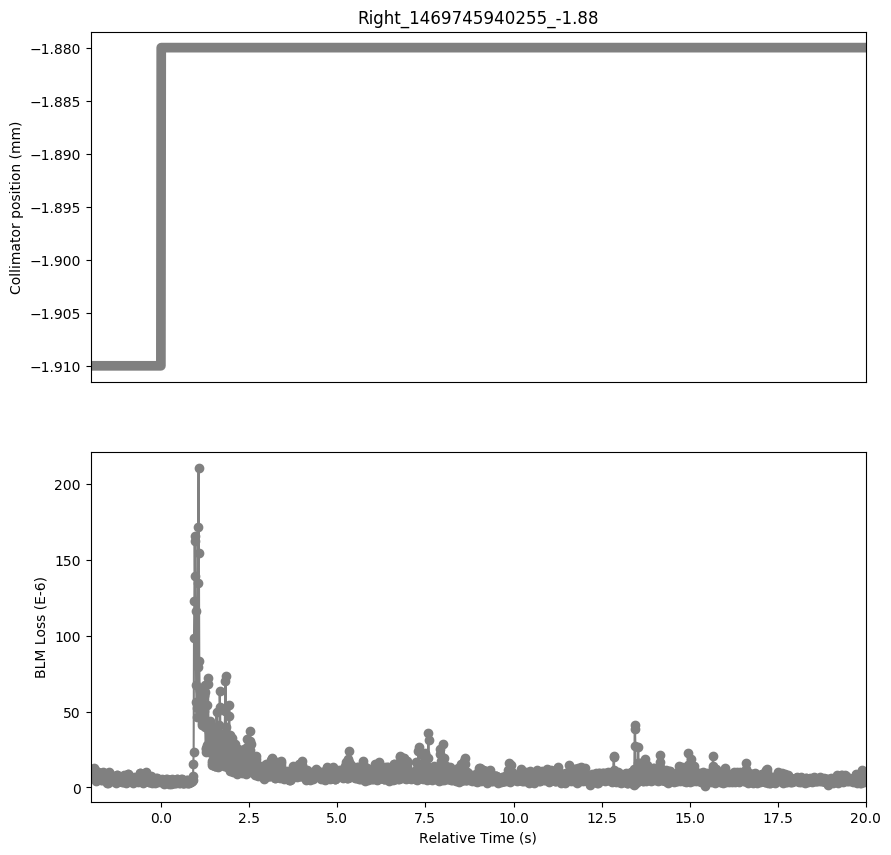

Values plotted in this chart, from the file beside it:
Timestamp, position, BLMTI.06L7.B1E10_TCP.C6L7.B1
1469745938260, -1.91, 6.877999999999999e-06
1469745938270, -1.91, 6.154e-06
1469745938280, -1.91, 1.1584000000000001e-05
1469745938290, -1.91, 1.0136000000000001e-05
1469745938300, -1.91, 1.1222e-05
1469745938310, -1.91, 8.687999999999999e-06
1469745938320, -1.91, 6.877999999999999e-06
1469745938330, -1.91, 6.516e-06
1469745938340, -1.91, 7.602e-06
1469745938350, -1.91, 9.774e-06
1469745938360, -1.91, 1.3032e-05
1469745938370, -1.91, 1.1222e-05
1469745938380, -1.91, 1.0136000000000001e-05
1469745938390, -1.91, 6.877999999999999e-06
1469745938400, -1.91, 6.154e-06
1469745938410, -1.91, 4.343999999999999e-06
1469745938420, -1.91, 5.792000000000001e-06
1469745938430, -1.91, 5.0680000000000004e-06
1469745938440, -1.91, 6.877999999999999e-06
1469745938450, -1.91, 6.877999999999999e-06
1469745938460, -1.91, 1.0136000000000001e-05
1469745938470, -1.91, 8.326e-06
1469745938480, -1.91, 7.964e-06
1469745938490, -1.91, 7.24e-06
1469745938500, -1.91, 9.05e-06
1469745938510, -1.91, 7.964e-06
1469745938520, -1.91, 9.412e-06
1469745938530, -1.91, 6.877999999999999e-06
1469745938540, -1.91, 6.154e-06
1469745938550, -1.91, 6.154e-06
1469745938560, -1.91, 5.0680000000000004e-06
1469745938570, -1.91, 5.43e-06
1469745938580, -1.91, 6.516e-06
1469745938590, -1.91, 5.0680000000000004e-06
1469745938600, -1.91, 6.877999999999999e-06
1469745938610, -1.91, 7.24e-06
1469745938620, -1.91, 1.0136000000000001e-05
1469745938630, -1.91, 7.602e-06
1469745938640, -1.91, 7.964e-06
1469745938650, -1.91, 5.792000000000001e-06
1469745938660, -1.91, 6.154e-06
1469745938670, -1.91, 5.43e-06
1469745938680, -1.91, 6.154e-06
1469745938690, -1.91, 4.706e-06
1469745938700, -1.91, 6.154e-06
1469745938710, -1.91, 4.343999999999999e-06
1469745938720, -1.91, 6.516e-06
1469745938730, -1.91, 3.258e-06
1469745938740, -1.91, 5.43e-06
1469745938750, -1.91, 3.258e-06
1469745938760, -1.91, 3.982e-06
1469745938770, -1.91, 5.43e-06
1469745938780, -1.91, 7.24e-06
1469745938790, -1.91, 1.0498e-05
1469745938800, -1.91, 9.05e-06
1469745938810, -1.91, 7.602e-06
1469745938820, -1.91, 6.516e-06
1469745938830, -1.91, 5.0680000000000004e-06
1469745938840, -1.91, 6.516e-06
1469745938850, -1.91, 5.0680000000000004e-06
... 2,138 more rows
